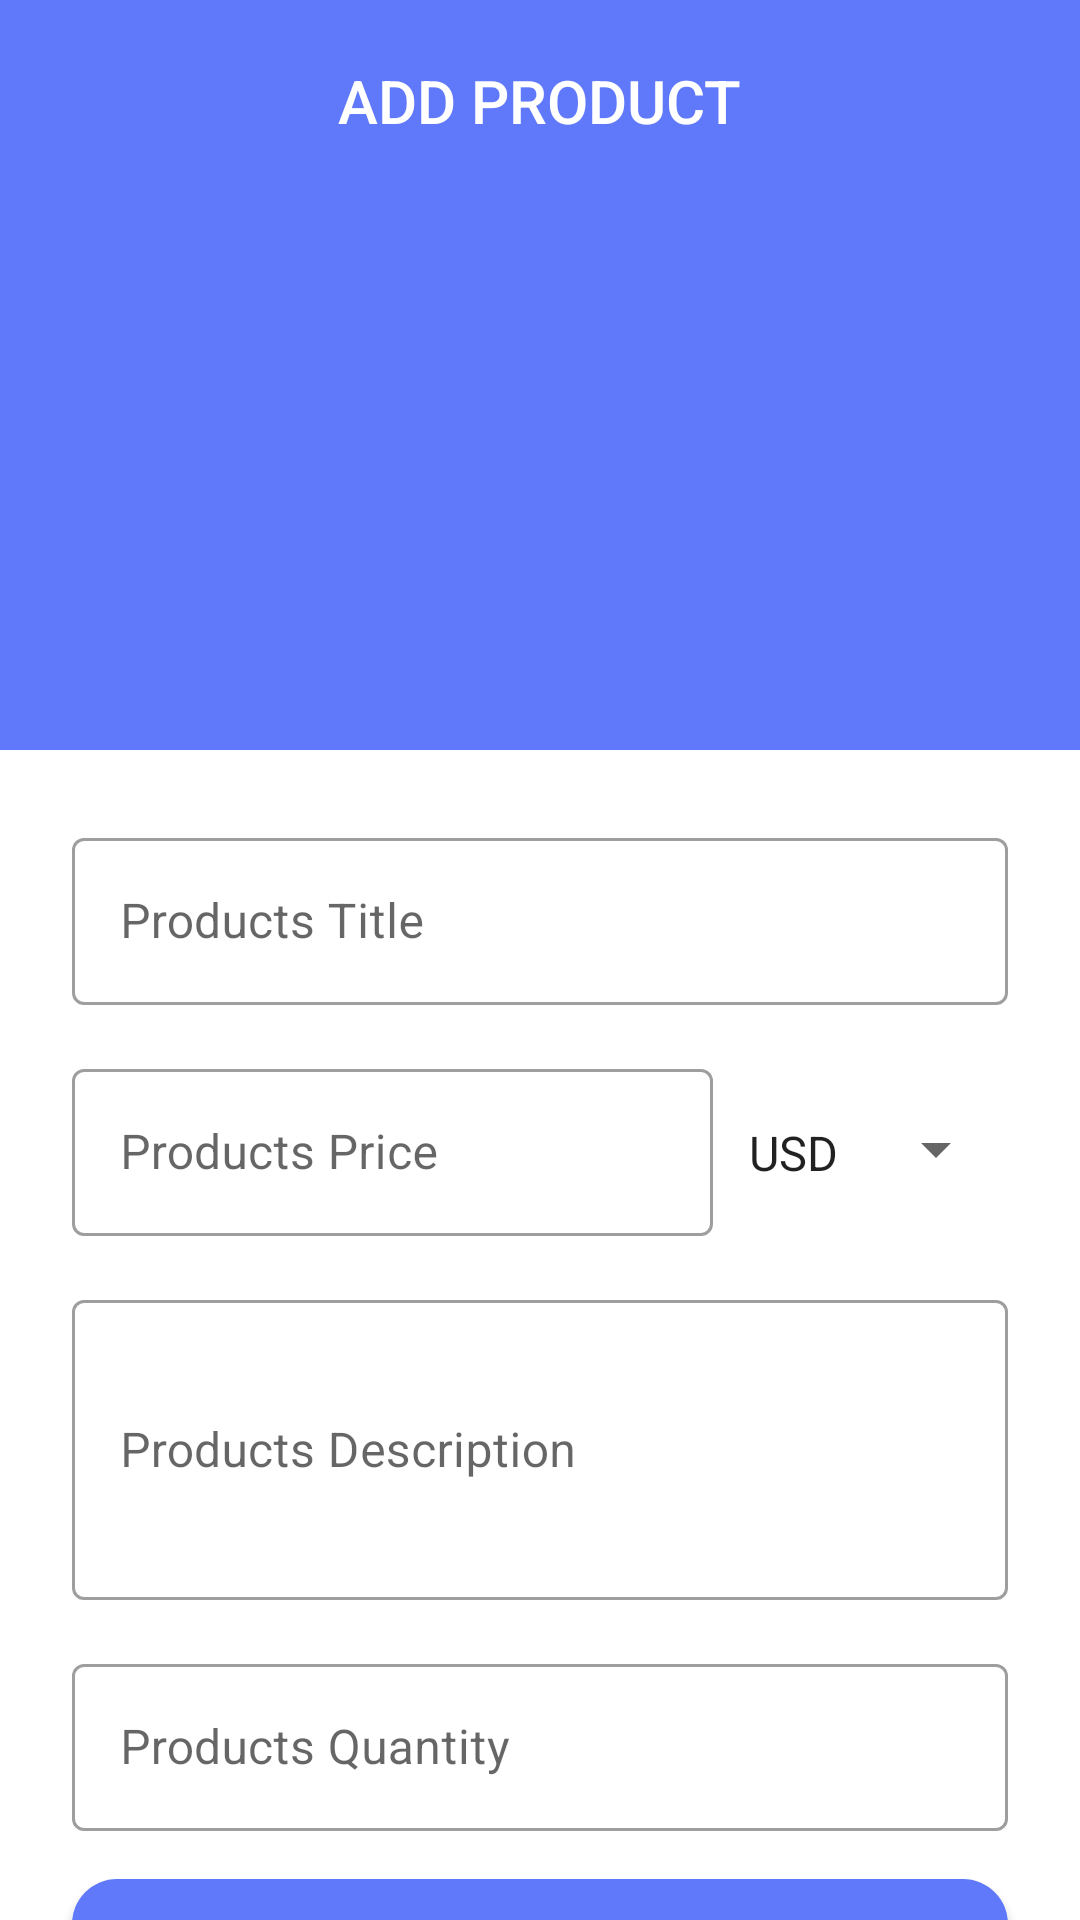

This screen was rendered from an Android layout file. Write that file and the resources it references.
<!-- AndroidManifest.xml: application theme Theme.MyShop -->
<!-- res/layout/fragment_add_products.xml -->
<?xml version="1.0" encoding="utf-8"?>
<androidx.constraintlayout.widget.ConstraintLayout xmlns:android="http://schemas.android.com/apk/res/android"
    xmlns:app="http://schemas.android.com/apk/res-auto"
    xmlns:tools="http://schemas.android.com/tools"
    android:layout_width="match_parent"
    android:layout_height="match_parent">

    <androidx.coordinatorlayout.widget.CoordinatorLayout
        android:id="@+id/coordinator"
        android:layout_width="match_parent"
        android:layout_height="match_parent"
        app:layout_constraintEnd_toEndOf="parent"
        app:layout_constraintStart_toStartOf="parent"
        app:layout_constraintTop_toTopOf="parent"
        tools:context=".ui.details.DetailsFragment">


        <com.google.android.material.appbar.AppBarLayout
            android:id="@+id/main_fragment_appbar"
            android:layout_width="match_parent"
            android:layout_height="wrap_content">


            <com.google.android.material.appbar.CollapsingToolbarLayout
                android:layout_width="match_parent"
                android:layout_height="wrap_content"
                android:fitsSystemWindows="true"
                app:layout_scrollFlags="scroll|exitUntilCollapsed">


                <androidx.constraintlayout.widget.ConstraintLayout
                    android:layout_width="match_parent"
                    android:layout_height="match_parent"
                    app:layout_collapseMode="parallax">


                    <ImageView
                        android:id="@+id/ivPhoto"
                        android:layout_width="match_parent"
                        android:layout_height="250dp"
                        android:scaleType="centerCrop"
                        app:layout_constraintBottom_toBottomOf="parent"
                        app:layout_constraintEnd_toEndOf="parent"
                        app:layout_constraintStart_toStartOf="parent"
                        app:layout_constraintTop_toTopOf="parent" />

                    <ImageView
                        android:id="@+id/back_press"
                        android:layout_width="wrap_content"
                        android:layout_height="wrap_content"
                        android:layout_marginStart="16dp"
                        android:layout_marginTop="20dp"
                        android:src="@drawable/ic_baseline_arrow_back_ios_24"
                        app:layout_constraintStart_toStartOf="parent"
                        app:layout_constraintTop_toTopOf="parent" />

                    <TextView
                        android:id="@+id/tvTitleAppBar"
                        style="@style/TextAppearance.AppCompat.Title"
                        android:layout_width="wrap_content"
                        android:layout_height="wrap_content"
                        android:layout_marginTop="20dp"
                        android:layout_toEndOf="@+id/back_press"
                        android:ellipsize="end"
                        android:maxLines="1"
                        android:text="ADD PRODUCT"
                        android:textColor="@color/white"
                        app:layout_constraintEnd_toEndOf="parent"
                        app:layout_constraintStart_toStartOf="parent"
                        app:layout_constraintTop_toTopOf="parent" />

                    <ImageView
                        android:id="@+id/ivGetPhoto"
                        android:layout_width="44dp"
                        android:layout_height="44dp"
                        android:layout_marginEnd="16dp"
                        android:layout_marginBottom="16dp"
                        app:layout_constraintBottom_toBottomOf="parent"
                        app:layout_constraintEnd_toEndOf="parent"
                        app:srcCompat="@drawable/ic_baseline_add_a_photo_24" />

                </androidx.constraintlayout.widget.ConstraintLayout>
            </com.google.android.material.appbar.CollapsingToolbarLayout>
        </com.google.android.material.appbar.AppBarLayout>

        <androidx.core.widget.NestedScrollView
            android:layout_width="match_parent"
            android:layout_height="match_parent"
            app:layout_behavior="@string/appbar_scrolling_view_behavior">

            <RelativeLayout
                android:layout_width="match_parent"
                android:layout_height="wrap_content"
                android:padding="8dp">

                    <com.google.android.material.textfield.TextInputLayout
                        android:id="@+id/containerTitle"
                        style="@style/Widget.MaterialComponents.TextInputLayout.OutlinedBox"
                        android:layout_marginEnd="16dp"
                        android:layout_marginStart="16dp"
                        android:layout_marginTop="16dp"
                        android:layout_width="match_parent"
                        android:layout_height="wrap_content"
                        android:hint="Products Title">

                        <com.google.android.material.textfield.TextInputEditText
                            android:id="@+id/etTitle"
                            android:layout_width="match_parent"
                            android:layout_height="wrap_content" />
                    </com.google.android.material.textfield.TextInputLayout>

                <LinearLayout
                    android:id="@+id/linerPrice"
                    android:layout_marginEnd="16dp"
                    android:layout_marginStart="16dp"
                    android:layout_marginTop="16dp"
                    android:orientation="horizontal"
                    android:layout_below="@+id/containerTitle"
                    android:layout_width="match_parent"
                    android:layout_height="wrap_content">

                    <com.google.android.material.textfield.TextInputLayout
                        android:id="@+id/containerPrice"
                        style="@style/Widget.MaterialComponents.TextInputLayout.OutlinedBox"
                        android:inputType="number"
                        android:layout_width="match_parent"
                        android:layout_height="wrap_content"
                        android:layout_weight="0.999"
                        android:hint="Products Price">

                        <com.google.android.material.textfield.TextInputEditText
                            android:id="@+id/etPrice"
                            android:layout_width="match_parent"
                            android:layout_height="wrap_content" />
                    </com.google.android.material.textfield.TextInputLayout>

                    <Spinner
                        android:id="@+id/spCurrency"
                        android:layout_width="wrap_content"
                        android:layout_height="wrap_content"
                        android:entries="@array/currencyArray"
                        android:layout_marginStart="4dp"
                        android:paddingTop="18dp"
                        android:paddingBottom="16dp"
                        android:layout_weight="0.001"
                        app:layout_constraintEnd_toEndOf="parent"
                        app:layout_constraintTop_toTopOf="parent" />
                </LinearLayout>


                <com.google.android.material.textfield.TextInputLayout
                    android:id="@+id/containerDescription"
                    style="@style/Widget.MaterialComponents.TextInputLayout.OutlinedBox"
                    android:layout_below="@+id/linerPrice"
                    android:layout_marginEnd="16dp"
                    android:layout_marginStart="16dp"
                    android:layout_marginTop="16dp"
                    android:layout_width="match_parent"
                    android:layout_height="wrap_content"
                    android:hint="Products Description">

                    <com.google.android.material.textfield.TextInputEditText
                        android:id="@+id/etDescription"
                        android:layout_width="match_parent"
                        android:layout_height="100dp" />
                </com.google.android.material.textfield.TextInputLayout>

                <com.google.android.material.textfield.TextInputLayout
                    android:id="@+id/containerQuality"
                    style="@style/Widget.MaterialComponents.TextInputLayout.OutlinedBox"
                    android:layout_marginEnd="16dp"
                    android:layout_below="@+id/containerDescription"
                    android:layout_marginStart="16dp"
                    android:layout_marginTop="16dp"
                    android:inputType="number"
                    android:layout_width="match_parent"
                    android:layout_height="wrap_content"
                    android:hint="Products Quantity">

                    <com.google.android.material.textfield.TextInputEditText
                        android:id="@+id/etQuantity"
                        android:layout_width="match_parent"
                        android:layout_height="wrap_content" />
                </com.google.android.material.textfield.TextInputLayout>

                <com.google.android.material.button.MaterialButton
                    android:id="@+id/btSubmit"
                    android:layout_width="match_parent"
                    android:layout_height="wrap_content"
                    android:layout_below="@+id/containerQuality"
                    android:text="submit"
                    android:layout_marginTop="16dp"
                    android:layout_marginBottom="16dp"
                    android:layout_marginStart="16dp"
                    android:layout_marginEnd="16dp"
                    android:textSize="16sp"
                    android:background="@drawable/oval_button"/>
            </RelativeLayout>

        </androidx.core.widget.NestedScrollView>
    </androidx.coordinatorlayout.widget.CoordinatorLayout>



</androidx.constraintlayout.widget.ConstraintLayout>
<!-- resources referenced by this layout -->
<resources>
  <string-array name="currencyArray">
          <item>USD</item>
          <item>EUR</item>
          <item>BYN</item>
          <item>RUB</item>
      </string-array>
  <color name="white">#FFFFFFFF</color>
  <!-- drawable oval_button (drawable) -->
  <?xml version="1.0" encoding="utf-8"?>
  <shape xmlns:android="http://schemas.android.com/apk/res/android"
      android:shape="rectangle" >
  
      <corners
          android:bottomLeftRadius="15dp"
          android:bottomRightRadius="15dp"
          android:radius="60dp"
          android:topLeftRadius="15dp"
          android:topRightRadius="15dp" />
  
      <solid android:color="#3F51B5" />
  
      <padding
          android:bottom="0dp"
          android:left="0dp"
          android:right="0dp"
          android:top="0dp" />
  
  </shape>
  <style name="Theme.MyShop" parent="Theme.MaterialComponents.DayNight.NoActionBar">
          
          <item name="colorPrimary">#5F79FA</item>
          <item name="colorPrimaryVariant">@color/purple_700</item>
          <item name="colorOnPrimary">@color/white</item>
          
          <item name="colorSecondary">@color/teal_200</item>
          <item name="colorSecondaryVariant">@color/teal_700</item>
          <item name="colorOnSecondary">@color/black</item>
          
          <item name="android:statusBarColor" tools:targetApi="l">?attr/colorPrimaryVariant</item>
          
      </style>
  <color name="purple_700">#FF3700B3</color>
  <color name="teal_200">#FF03DAC5</color>
  <color name="teal_700">#FF018786</color>
  <color name="black">#FF000000</color>
</resources>
